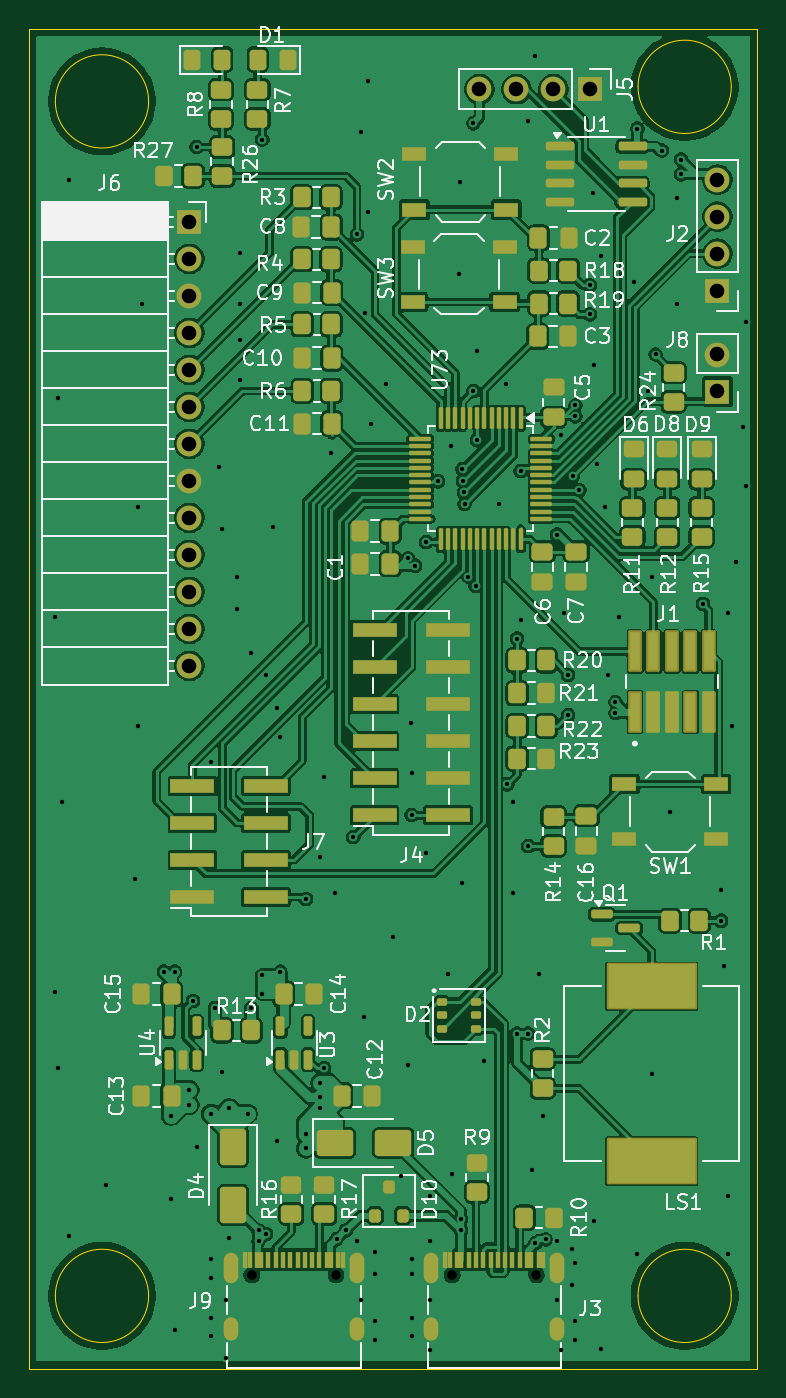
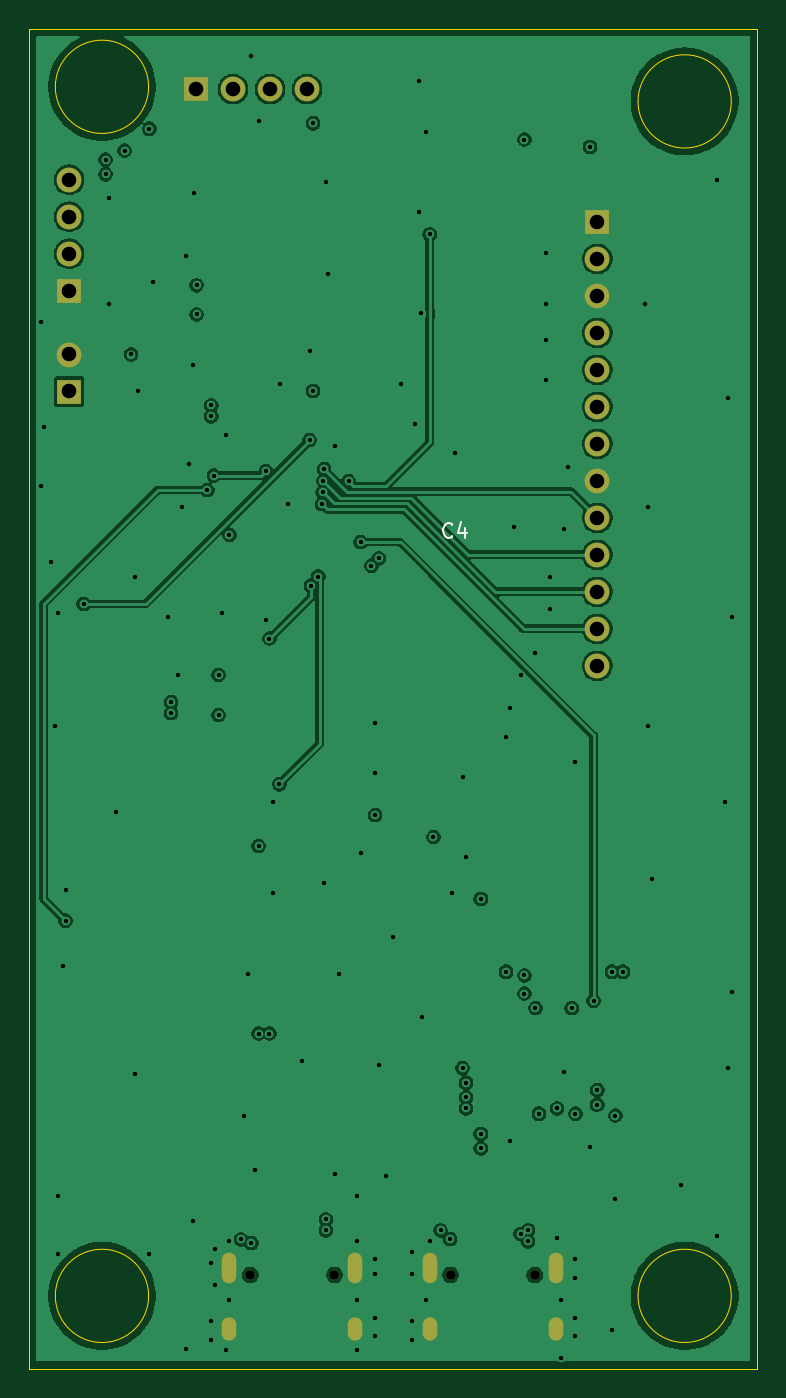
Circuit board: 13 layer files. Board 50.0 x 92.0 mm.
- bottom_copper: BRAIN_V2-CuBottom.gbr (108598 bytes)
- inner_copper: BRAIN_V2-CuIn1.gbr (107309 bytes)
- inner_copper: BRAIN_V2-CuIn2.gbr (161383 bytes)
- top_copper: BRAIN_V2-CuTop.gbr (301125 bytes)
- outline: BRAIN_V2-EdgeCuts.gbr (1223 bytes)
- bottom_mask: BRAIN_V2-MaskBottom.gbr (1660 bytes)
- top_mask: BRAIN_V2-MaskTop.gbr (12288 bytes)
- drill: BRAIN_V2-NPTH.drl (408 bytes)
- drill: BRAIN_V2-PTH.drl (4309 bytes)
- paste: BRAIN_V2-PasteBottom.gbr (465 bytes)
- paste: BRAIN_V2-PasteTop.gbr (11104 bytes)
- bottom_silk: BRAIN_V2-SilkBottom.gbr (2594 bytes)
- top_silk: BRAIN_V2-SilkTop.gbr (121074 bytes)

=== bottom_copper: BRAIN_V2-CuBottom.gbr (108598 bytes, source omitted) ===
=== inner_copper: BRAIN_V2-CuIn1.gbr (107309 bytes, source omitted) ===
=== inner_copper: BRAIN_V2-CuIn2.gbr (161383 bytes, source omitted) ===
=== top_copper: BRAIN_V2-CuTop.gbr (301125 bytes, source omitted) ===
=== outline: BRAIN_V2-EdgeCuts.gbr ===
%TF.GenerationSoftware,KiCad,Pcbnew,9.0.2+dfsg-1*%
%TF.CreationDate,2026-10-29T14:11:17+01:00*%
%TF.ProjectId,BRAIN_V2,42524149-4e5f-4563-922e-6b696361645f,rev?*%
%TF.SameCoordinates,Original*%
%TF.FileFunction,Profile,NP*%
%FSLAX46Y46*%
G04 Gerber Fmt 4.6, Leading zero omitted, Abs format (unit mm)*
G04 Created by KiCad (PCBNEW 9.0.2+dfsg-1) date 2026-10-29 14:11:17*
%MOMM*%
%LPD*%
G01*
G04 APERTURE LIST*
%TA.AperFunction,Profile*%
%ADD10C,0.050000*%
%TD*%
G04 APERTURE END LIST*
D10*
X83201562Y-79873383D02*
G75*
G02*
X76798438Y-79873383I-3201562J0D01*
G01*
X76798438Y-79873383D02*
G75*
G02*
X83201562Y-79873383I3201562J0D01*
G01*
X123201562Y-78873383D02*
G75*
G02*
X116798438Y-78873383I-3201562J0D01*
G01*
X116798438Y-78873383D02*
G75*
G02*
X123201562Y-78873383I3201562J0D01*
G01*
X123201562Y-161873383D02*
G75*
G02*
X116798438Y-161873383I-3201562J0D01*
G01*
X116798438Y-161873383D02*
G75*
G02*
X123201562Y-161873383I3201562J0D01*
G01*
X75000000Y-74873383D02*
X125000000Y-74873383D01*
X125000000Y-166873383D01*
X75000000Y-166873383D01*
X75000000Y-74873383D01*
X83201562Y-161873383D02*
G75*
G02*
X76798438Y-161873383I-3201562J0D01*
G01*
X76798438Y-161873383D02*
G75*
G02*
X83201562Y-161873383I3201562J0D01*
G01*
M02*

=== bottom_mask: BRAIN_V2-MaskBottom.gbr ===
%TF.GenerationSoftware,KiCad,Pcbnew,9.0.2+dfsg-1*%
%TF.CreationDate,2026-10-29T14:11:17+01:00*%
%TF.ProjectId,BRAIN_V2,42524149-4e5f-4563-922e-6b696361645f,rev?*%
%TF.SameCoordinates,Original*%
%TF.FileFunction,Soldermask,Bot*%
%TF.FilePolarity,Negative*%
%FSLAX46Y46*%
G04 Gerber Fmt 4.6, Leading zero omitted, Abs format (unit mm)*
G04 Created by KiCad (PCBNEW 9.0.2+dfsg-1) date 2026-10-29 14:11:17*
%MOMM*%
%LPD*%
G01*
G04 APERTURE LIST*
%ADD10R,1.700000X1.700000*%
%ADD11C,1.700000*%
%ADD12C,0.650000*%
%ADD13O,1.000000X2.100000*%
%ADD14O,1.000000X1.600000*%
G04 APERTURE END LIST*
D10*
%TO.C,J8*%
X122250000Y-99790000D03*
D11*
X122250000Y-97250000D03*
%TD*%
D10*
%TO.C,J5*%
X113532500Y-79035883D03*
D11*
X110992500Y-79035883D03*
X108452500Y-79035883D03*
X105912500Y-79035883D03*
%TD*%
D10*
%TO.C,J2*%
X122250000Y-92873383D03*
D11*
X122250000Y-90333383D03*
X122250000Y-87793383D03*
X122250000Y-85253383D03*
%TD*%
D12*
%TO.C,J3*%
X104040000Y-160443383D03*
X109820000Y-160443383D03*
D13*
X102610000Y-159943383D03*
D14*
X102610000Y-164123383D03*
D13*
X111250000Y-159943383D03*
D14*
X111250000Y-164123383D03*
%TD*%
D10*
%TO.C,J6*%
X86000000Y-88143383D03*
D11*
X86000000Y-90683383D03*
X86000000Y-93223383D03*
X86000000Y-95763383D03*
X86000000Y-98303383D03*
X86000000Y-100843383D03*
X86000000Y-103383383D03*
X86000000Y-105923383D03*
X86000000Y-108463383D03*
X86000000Y-111003383D03*
X86000000Y-113543383D03*
X86000000Y-116083383D03*
X86000000Y-118623383D03*
%TD*%
D12*
%TO.C,J9*%
X90290000Y-160443383D03*
X96070000Y-160443383D03*
D13*
X88860000Y-159943383D03*
D14*
X88860000Y-164123383D03*
D13*
X97500000Y-159943383D03*
D14*
X97500000Y-164123383D03*
%TD*%
M02*

=== top_mask: BRAIN_V2-MaskTop.gbr (12288 bytes, source omitted) ===
=== drill: BRAIN_V2-NPTH.drl ===
M48
; DRILL file {KiCad 9.0.2+dfsg-1} date 2026-10-29T14:11:17+0100
; FORMAT={-:-/ absolute / inch / decimal}
; #@! TF.CreationDate,2026-10-29T14:11:17+01:00
; #@! TF.GenerationSoftware,Kicad,Pcbnew,9.0.2+dfsg-1
; #@! TF.FileFunction,NonPlated,1,4,NPTH
FMAT,2
INCH
; #@! TA.AperFunction,NonPlated,NPTH,ComponentDrill
T1C0.0256
%
G90
G05
T1
X3.5547Y-6.3167
X3.7823Y-6.3167
X4.0961Y-6.3167
X4.3236Y-6.3167
M30

=== drill: BRAIN_V2-PTH.drl ===
M48
; DRILL file {KiCad 9.0.2+dfsg-1} date 2026-10-29T14:11:17+0100
; FORMAT={-:-/ absolute / inch / decimal}
; #@! TF.CreationDate,2026-10-29T14:11:17+01:00
; #@! TF.GenerationSoftware,Kicad,Pcbnew,9.0.2+dfsg-1
; #@! TF.FileFunction,Plated,1,4,PTH
FMAT,2
INCH
; #@! TA.AperFunction,Plated,PTH,ViaDrill
T1C0.0118
; #@! TA.AperFunction,Plated,PTH,ComponentDrill
T2C0.0236
; #@! TA.AperFunction,Plated,PTH,ComponentDrill
T3C0.0394
%
G90
G05
T1
X3.0217Y-4.5374
X3.0217Y-5.5512
X3.0315Y-3.9469
X3.0315Y-5.7579
X3.0413Y-5.0394
X3.061Y-3.3563
X3.061Y-6.2106
X3.1594Y-6.0728
X3.2382Y-5.2461
X3.248Y-4.2421
X3.248Y-4.8327
X3.2579Y-3.6909
X3.3169Y-5.497
X3.3366Y-5.8858
X3.3366Y-6.1122
X3.3465Y-5.497
X3.3465Y-6.4665
X3.3858Y-5.8169
X3.3858Y-5.8563
X3.3957Y-5.5757
X3.4055Y-3.2677
X3.4055Y-5.9694
X3.4449Y-4.9311
X3.4449Y-5.8808
X3.4449Y-6.2745
X3.4449Y-6.3238
X3.4449Y-6.432
X3.4449Y-6.4812
X3.4547Y-5.5954
X3.4646Y-4.1339
X3.4744Y-4.3012
X3.4744Y-5.7677
X3.4843Y-6.3828
X3.4843Y-6.5403
X3.4941Y-5.8661
X3.4941Y-6.2155
X3.5138Y-4.4291
X3.5138Y-4.5177
X3.5236Y-3.5531
X3.5236Y-3.6909
X3.5236Y-3.7894
X3.5236Y-3.8976
X3.5433Y-5.8808
X3.5531Y-4.6358
X3.5531Y-5.5954
X3.5728Y-6.1958
X3.5728Y-6.2253
X3.5827Y-3.248
X3.5827Y-5.5068
X3.5827Y-5.556
X3.5925Y-4.6949
X3.5925Y-6.2056
X3.6112Y-4.2957
X3.622Y-4.7835
X3.622Y-5.9547
X3.6319Y-4.8622
X3.6319Y-5.497
X3.7008Y-5.3001
X3.7008Y-5.935
X3.7008Y-5.9744
X3.7402Y-5.187
X3.7402Y-5.7972
X3.7402Y-5.8366
X3.7402Y-5.8661
X3.75Y-4.9705
X3.75Y-5.7579
X3.7697Y-4.0945
X3.7795Y-5.2854
X3.7836Y-6.2196
X3.8091Y-6.1958
X3.8287Y-5.1328
X3.8386Y-3.5039
X3.8386Y-6.2253
X3.8484Y-3.2283
X3.8484Y-6.3828
X3.8583Y-5.6201
X3.8609Y-3.7178
X3.8681Y-3.0906
X3.8681Y-3.4449
X3.878Y-4.0157
X3.8878Y-6.2549
X3.8878Y-6.3139
X3.8878Y-6.4419
X3.8878Y-6.4911
X3.9173Y-3.9075
X3.937Y-5.4035
X3.9567Y-6.0482
X3.9764Y-4.3799
X3.9764Y-5.748
X3.9854Y-4.8238
X3.9862Y-4.9606
X3.9862Y-5.0738
X3.9862Y-6.2745
X3.9862Y-6.3139
X3.9862Y-6.432
X3.9862Y-6.4812
X3.9961Y-4.3996
X4.0256Y-4.3356
X4.0256Y-5.1772
X4.0354Y-6.1024
X4.0354Y-6.2253
X4.0354Y-6.3828
X4.0354Y-6.5206
X4.0581Y-4.1712
X4.0846Y-5.502
X4.094Y-4.0764
X4.0945Y-6.0433
X4.1142Y-3.6122
X4.1181Y-3.3622
X4.1193Y-6.1663
X4.1193Y-6.1958
X4.124Y-4.1387
X4.124Y-5.2559
X4.126Y-4.1702
X4.1279Y-4.2017
X4.1298Y-4.2331
X4.1398Y-4.4291
X4.1535Y-3.2037
X4.1535Y-3.9272
X4.1594Y-4.4537
X4.1634Y-3.8189
X4.1634Y-4.06
X4.1831Y-5.7382
X4.2224Y-4.2323
X4.2421Y-3.9075
X4.2451Y-4.9902
X4.2618Y-5.0394
X4.2618Y-5.2854
X4.2717Y-4.5965
X4.2717Y-5.6643
X4.2815Y-4.1437
X4.2815Y-4.5472
X4.3012Y-3.1988
X4.3012Y-5.1575
X4.3012Y-5.6643
X4.311Y-6.0335
X4.3209Y-3.0217
X4.3209Y-6.2303
X4.3307Y-5.502
X4.3406Y-5.8858
X4.3488Y-6.2202
X4.3799Y-4.3159
X4.3799Y-6.2253
X4.3799Y-6.3828
X4.3898Y-4.0453
X4.3898Y-6.5206
X4.3996Y-4.5276
X4.4094Y-4.6949
X4.4094Y-4.8031
X4.4193Y-6.245
X4.4193Y-6.3434
X4.422Y-4.1562
X4.4291Y-3.9665
X4.4291Y-3.9961
X4.4291Y-6.2844
X4.4291Y-6.4419
X4.4291Y-6.4911
X4.44Y-4.1952
X4.4685Y-3.6417
X4.4685Y-3.7205
X4.4762Y-3.3916
X4.4783Y-3.8583
X4.4783Y-6.1713
X4.4882Y-4.1254
X4.498Y-3.563
X4.498Y-6.5157
X4.5079Y-4.2421
X4.5177Y-4.6949
X4.5374Y-4.7686
X4.5374Y-4.7982
X4.5472Y-4.5374
X4.5866Y-3.6319
X4.5965Y-3.2185
X4.5965Y-6.2598
X4.626Y-3.9272
X4.6358Y-4.4291
X4.6358Y-5.7726
X4.6457Y-3.8287
X4.6632Y-3.2776
X4.6855Y-5.0644
X4.7047Y-3.4055
X4.7047Y-3.6909
X4.7146Y-3.3021
X4.7146Y-3.3415
X4.7736Y-4.5029
X4.8228Y-5.2756
X4.8228Y-5.3592
X4.831Y-5.482
X4.8425Y-4.5276
X4.8425Y-6.1024
X4.8425Y-6.2598
X4.8524Y-4.8327
X4.8622Y-4.3898
X4.8819Y-4.0256
X4.8898Y-3.7404
X4.8898Y-4.1831
T3
X3.3858Y-3.4702
X3.3858Y-3.5702
X3.3858Y-3.6702
X3.3858Y-3.7702
X3.3858Y-3.8702
X3.3858Y-3.9702
X3.3858Y-4.0702
X3.3858Y-4.1702
X3.3858Y-4.2702
X3.3858Y-4.3702
X3.3858Y-4.4702
X3.3858Y-4.5702
X3.3858Y-4.6702
X4.1698Y-3.1116
X4.2698Y-3.1116
X4.3698Y-3.1116
X4.4698Y-3.1116
X4.813Y-3.3564
X4.813Y-3.4564
X4.813Y-3.5564
X4.813Y-3.6564
X4.813Y-3.8287
X4.813Y-3.9287
T2
G00X3.4984Y-6.2753
M15
G01X3.4984Y-6.3186
M16
G05
G00X3.4984Y-6.4497
M15
G01X3.4984Y-6.4734
M16
G05
G00X3.8386Y-6.2753
M15
G01X3.8386Y-6.3186
M16
G05
G00X3.8386Y-6.4497
M15
G01X3.8386Y-6.4734
M16
G05
G00X4.0398Y-6.2753
M15
G01X4.0398Y-6.3186
M16
G05
G00X4.0398Y-6.4497
M15
G01X4.0398Y-6.4734
M16
G05
G00X4.3799Y-6.2753
M15
G01X4.3799Y-6.3186
M16
G05
G00X4.3799Y-6.4497
M15
G01X4.3799Y-6.4734
M16
G05
M30

=== paste: BRAIN_V2-PasteBottom.gbr ===
%TF.GenerationSoftware,KiCad,Pcbnew,9.0.2+dfsg-1*%
%TF.CreationDate,2026-10-29T14:11:17+01:00*%
%TF.ProjectId,BRAIN_V2,42524149-4e5f-4563-922e-6b696361645f,rev?*%
%TF.SameCoordinates,Original*%
%TF.FileFunction,Paste,Bot*%
%TF.FilePolarity,Positive*%
%FSLAX46Y46*%
G04 Gerber Fmt 4.6, Leading zero omitted, Abs format (unit mm)*
G04 Created by KiCad (PCBNEW 9.0.2+dfsg-1) date 2026-10-29 14:11:17*
%MOMM*%
%LPD*%
G01*
G04 APERTURE LIST*
G04 APERTURE END LIST*
M02*

=== paste: BRAIN_V2-PasteTop.gbr (11104 bytes, source omitted) ===
=== bottom_silk: BRAIN_V2-SilkBottom.gbr ===
%TF.GenerationSoftware,KiCad,Pcbnew,9.0.2+dfsg-1*%
%TF.CreationDate,2026-10-29T14:11:17+01:00*%
%TF.ProjectId,BRAIN_V2,42524149-4e5f-4563-922e-6b696361645f,rev?*%
%TF.SameCoordinates,Original*%
%TF.FileFunction,Legend,Bot*%
%TF.FilePolarity,Positive*%
%FSLAX46Y46*%
G04 Gerber Fmt 4.6, Leading zero omitted, Abs format (unit mm)*
G04 Created by KiCad (PCBNEW 9.0.2+dfsg-1) date 2026-10-29 14:11:17*
%MOMM*%
%LPD*%
G01*
G04 APERTURE LIST*
%ADD10C,0.150000*%
%ADD11R,1.700000X1.700000*%
%ADD12C,1.700000*%
%ADD13C,0.650000*%
%ADD14O,1.000000X2.100000*%
%ADD15O,1.000000X1.600000*%
G04 APERTURE END LIST*
D10*
X95956666Y-109732963D02*
X96004285Y-109780583D01*
X96004285Y-109780583D02*
X96147142Y-109828202D01*
X96147142Y-109828202D02*
X96242380Y-109828202D01*
X96242380Y-109828202D02*
X96385237Y-109780583D01*
X96385237Y-109780583D02*
X96480475Y-109685344D01*
X96480475Y-109685344D02*
X96528094Y-109590106D01*
X96528094Y-109590106D02*
X96575713Y-109399630D01*
X96575713Y-109399630D02*
X96575713Y-109256773D01*
X96575713Y-109256773D02*
X96528094Y-109066297D01*
X96528094Y-109066297D02*
X96480475Y-108971059D01*
X96480475Y-108971059D02*
X96385237Y-108875821D01*
X96385237Y-108875821D02*
X96242380Y-108828202D01*
X96242380Y-108828202D02*
X96147142Y-108828202D01*
X96147142Y-108828202D02*
X96004285Y-108875821D01*
X96004285Y-108875821D02*
X95956666Y-108923440D01*
X95099523Y-109161535D02*
X95099523Y-109828202D01*
X95337618Y-108780583D02*
X95575713Y-109494868D01*
X95575713Y-109494868D02*
X94956666Y-109494868D01*
%LPC*%
D11*
%TO.C,J8*%
X122250000Y-99790000D03*
D12*
X122250000Y-97250000D03*
%TD*%
D11*
%TO.C,J5*%
X113532500Y-79035883D03*
D12*
X110992500Y-79035883D03*
X108452500Y-79035883D03*
X105912500Y-79035883D03*
%TD*%
D11*
%TO.C,J2*%
X122250000Y-92873383D03*
D12*
X122250000Y-90333383D03*
X122250000Y-87793383D03*
X122250000Y-85253383D03*
%TD*%
D13*
%TO.C,J3*%
X104040000Y-160443383D03*
X109820000Y-160443383D03*
D14*
X102610000Y-159943383D03*
D15*
X102610000Y-164123383D03*
D14*
X111250000Y-159943383D03*
D15*
X111250000Y-164123383D03*
%TD*%
D11*
%TO.C,J6*%
X86000000Y-88143383D03*
D12*
X86000000Y-90683383D03*
X86000000Y-93223383D03*
X86000000Y-95763383D03*
X86000000Y-98303383D03*
X86000000Y-100843383D03*
X86000000Y-103383383D03*
X86000000Y-105923383D03*
X86000000Y-108463383D03*
X86000000Y-111003383D03*
X86000000Y-113543383D03*
X86000000Y-116083383D03*
X86000000Y-118623383D03*
%TD*%
D13*
%TO.C,J9*%
X90290000Y-160443383D03*
X96070000Y-160443383D03*
D14*
X88860000Y-159943383D03*
D15*
X88860000Y-164123383D03*
D14*
X97500000Y-159943383D03*
D15*
X97500000Y-164123383D03*
%TD*%
%LPD*%
M02*

=== top_silk: BRAIN_V2-SilkTop.gbr (121074 bytes, source omitted) ===
